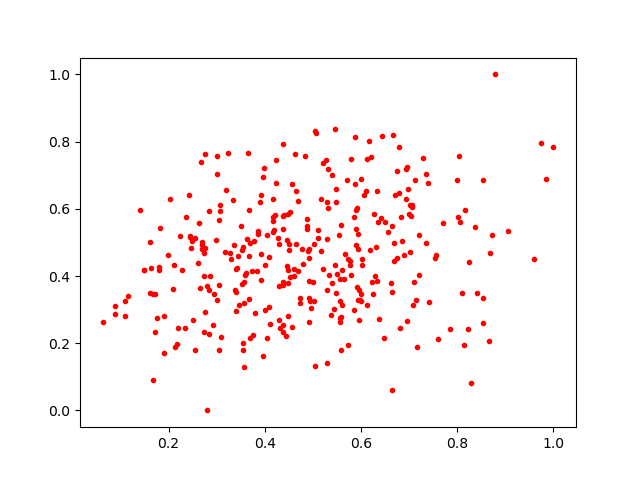

The file beside this chart, header and first rows:
0.37001997, 0.21547318
0.4384, 0.2342
0.5802, 0.4036
0.491, 0.4802
0.3609, 0.4089
0.2493, 0.505
0.5393, 0.3804
1.0, 0.785
0.4291, 0.4939
0.4638, 0.7634
0.6251, 0.3462
0.4431, 0.2212
0.3683, 0.4981
0.6122, 0.7494
0.4266, 0.5132
0.2289, 0.4169
0.6677, 0.4988
0.1988, 0.4623
0.4285, 0.3701
0.6325, 0.3837
0.5479, 0.6207
0.1726, 0.3452
0.3277, 0.4684
0.8166, 0.5966
0.71, 0.382
0.7345, 0.7047
0.8039, 0.7585
0.4048, 0.5224
0.4223, 0.7453
0.5845, 0.5744
0.6115, 0.3149
0.566, 0.4642
0.6644, 0.3524
0.52, 0.4214
0.814, 0.1944
0.4956, 0.3038
0.1684, 0.3453
0.3169, 0.4708
0.6336, 0.6539
0.217, 0.1966
0.5027, 0.4952
0.6706, 0.6422
0.6305, 0.4862
0.6178, 0.4771
0.4731, 0.3348
0.4189, 0.5365
0.5385, 0.2845
0.6009, 0.3264
0.5202, 0.7352
0.4879, 0.5699
0.7031, 0.578
0.2745, 0.4699
0.6378, 0.2714
0.4559, 0.674
0.5606, 0.3145
0.417, 0.5651
0.255, 0.5122
0.2704, 0.4792
0.5968, 0.2678
0.6637, 0.5486
0.3457, 0.3148
... 279 more rows
